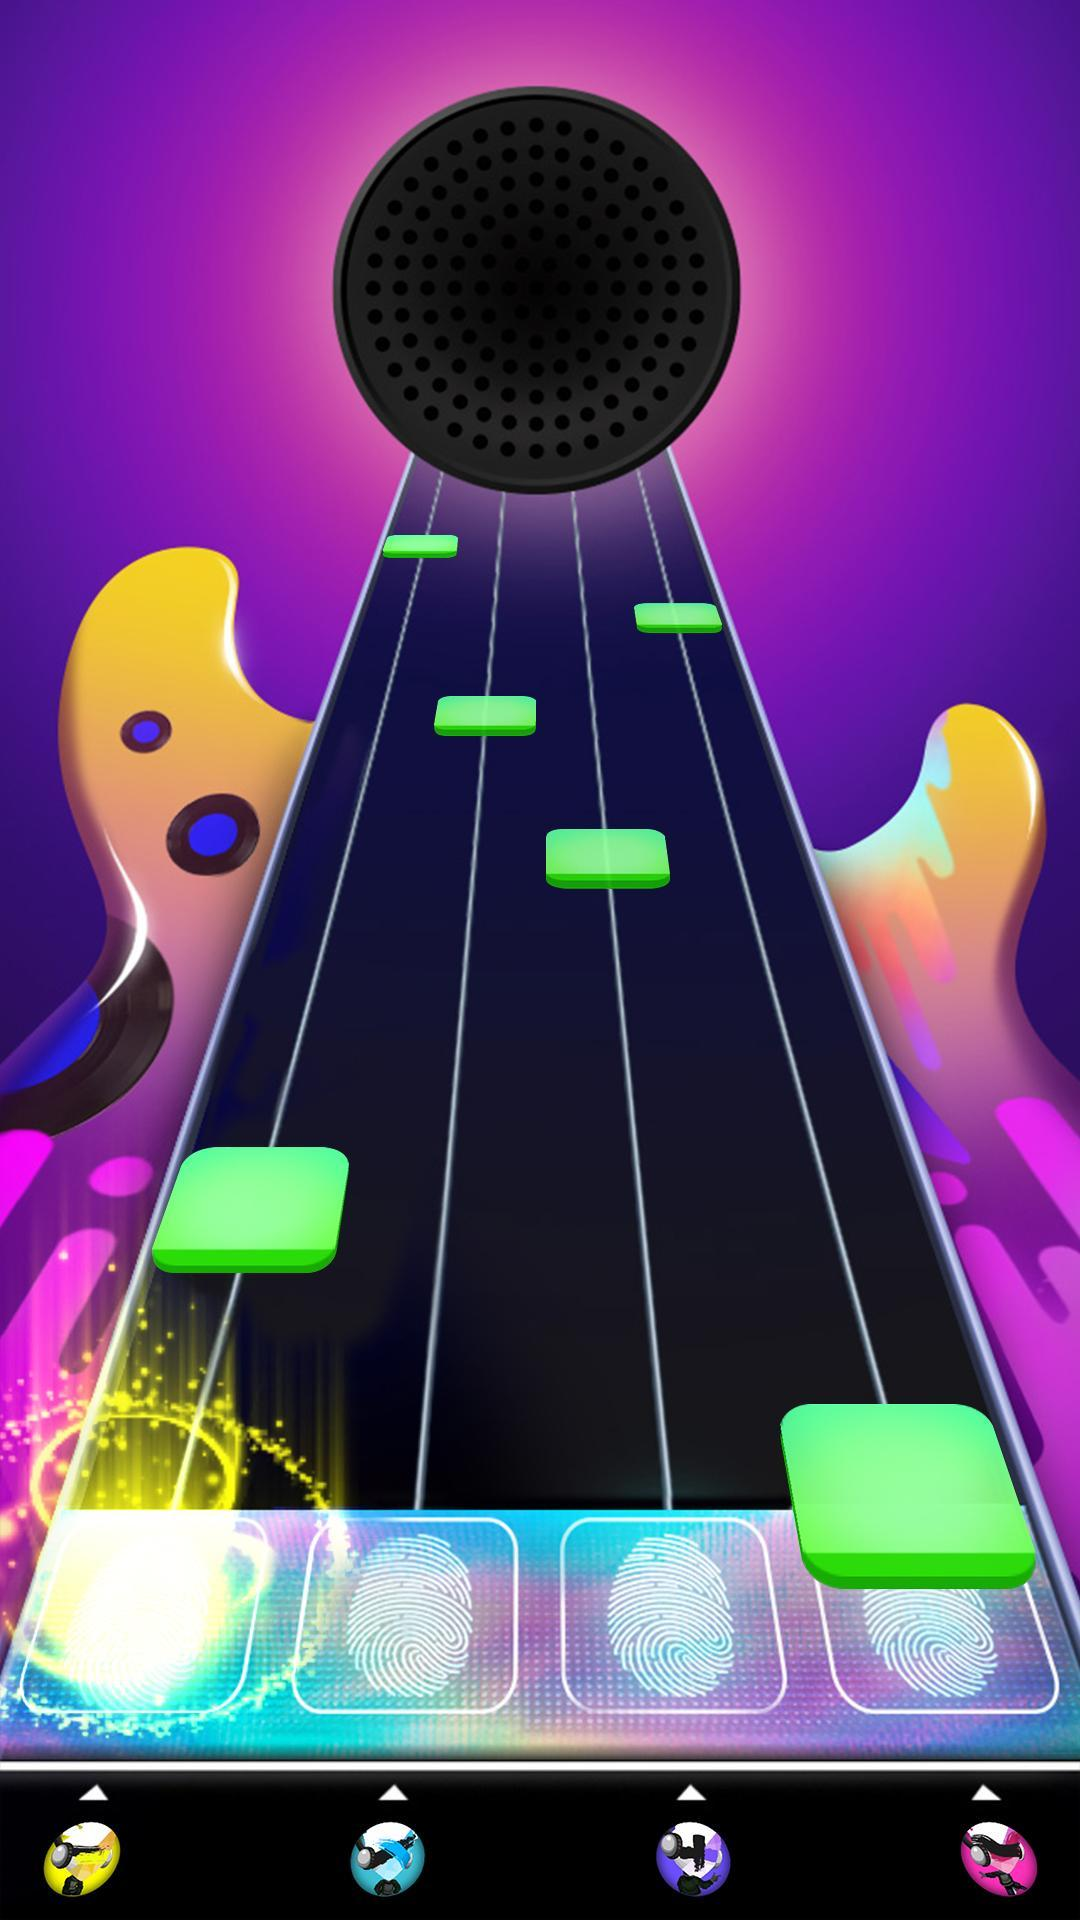

Here is an Android app screen rendered from its layout file. Give the layout XML and the strings, colors and styles it references.
<!-- AndroidManifest.xml: activity theme manhinhchao -->
<!-- res/layout/activity_manhinhchao.xml -->
<?xml version="1.0" encoding="utf-8"?>
<LinearLayout xmlns:android="http://schemas.android.com/apk/res/android"
    xmlns:app="http://schemas.android.com/apk/res-auto"
    xmlns:tools="http://schemas.android.com/tools"
    android:layout_width="match_parent"
    android:layout_height="match_parent"
    android:background="@drawable/manhinhchao"
    tools:context="vn.edu.poly.music.Activity.ManhinhchaoActivity">

</LinearLayout>
<!-- resources referenced by this layout -->
<resources>
  <!-- drawable manhinhchao: jpg bitmap (drawable, 147874 bytes) -->
  <style name="manhinhchao" parent="Theme.AppCompat.Light.NoActionBar">
  
      </style>
</resources>
